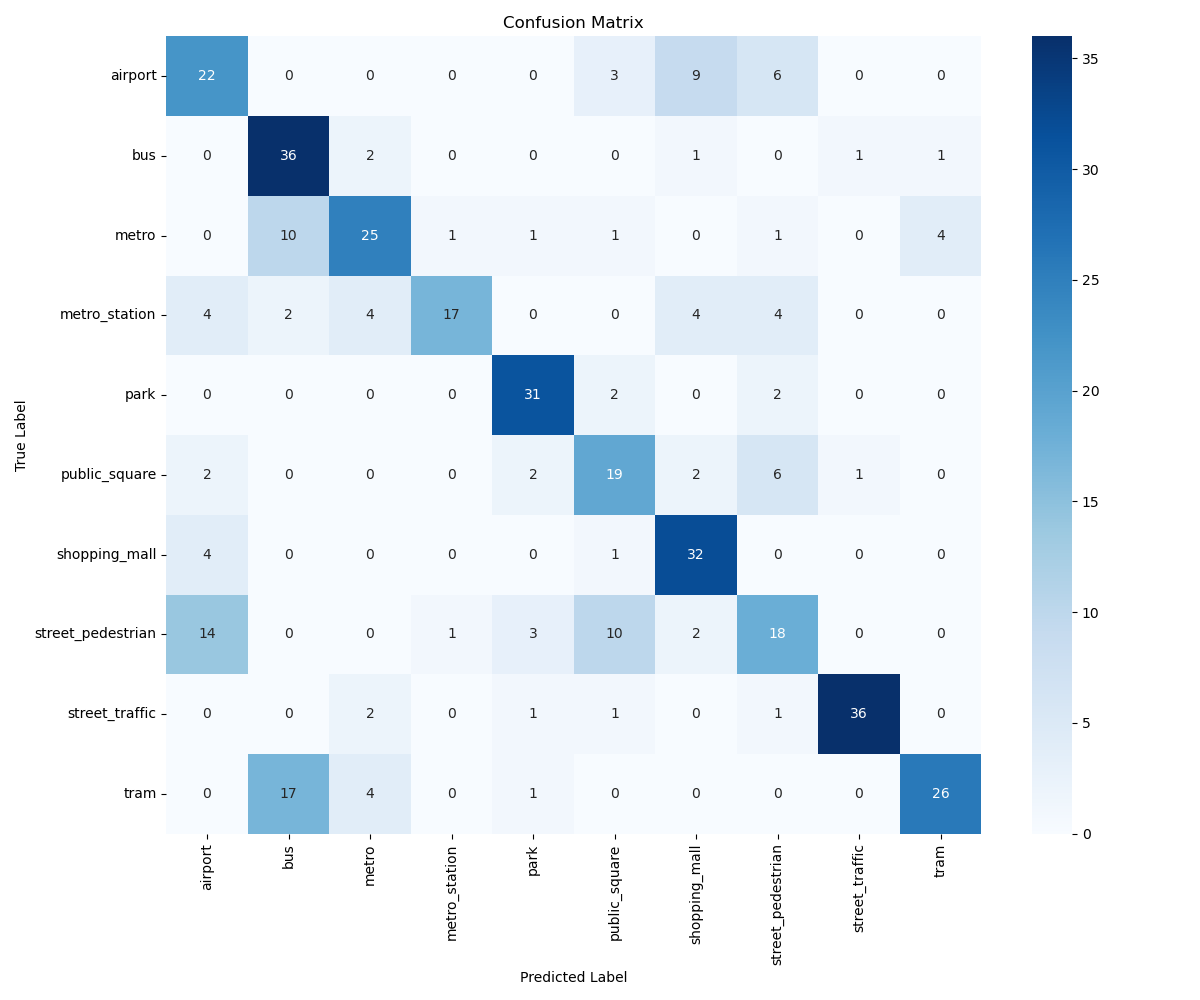

Values plotted in this chart, from the file beside it:
, airport, bus, metro, metro_station, park, public_square, shopping_mall, street_pedestrian, street_traffic, tram
airport, 22, 0, 0, 0, 0, 3, 9, 6, 0, 0
bus, 0, 36, 2, 0, 0, 0, 1, 0, 1, 1
metro, 0, 10, 25, 1, 1, 1, 0, 1, 0, 4
metro_station, 4, 2, 4, 17, 0, 0, 4, 4, 0, 0
park, 0, 0, 0, 0, 31, 2, 0, 2, 0, 0
public_square, 2, 0, 0, 0, 2, 19, 2, 6, 1, 0
shopping_mall, 4, 0, 0, 0, 0, 1, 32, 0, 0, 0
street_pedestrian, 14, 0, 0, 1, 3, 10, 2, 18, 0, 0
street_traffic, 0, 0, 2, 0, 1, 1, 0, 1, 36, 0
tram, 0, 17, 4, 0, 1, 0, 0, 0, 0, 26
